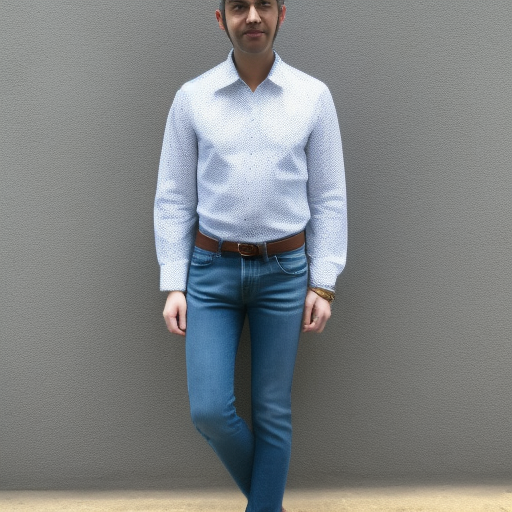
Generation parameters embedded in this image by AUTOMATIC1111 Stable Diffusion web UI or a fork of it (Forge, ...) (PNG 'parameters' text chunk):
Full Body image of Man {wearing (dotted white shirt) with ((blue jeans))}.
Steps: 20, Sampler: Euler a, CFG scale: 7, Seed: 1303327701, Size: 512x512, Model hash: 810c09887b, Model: training-1 (1), Version: v1.5.1